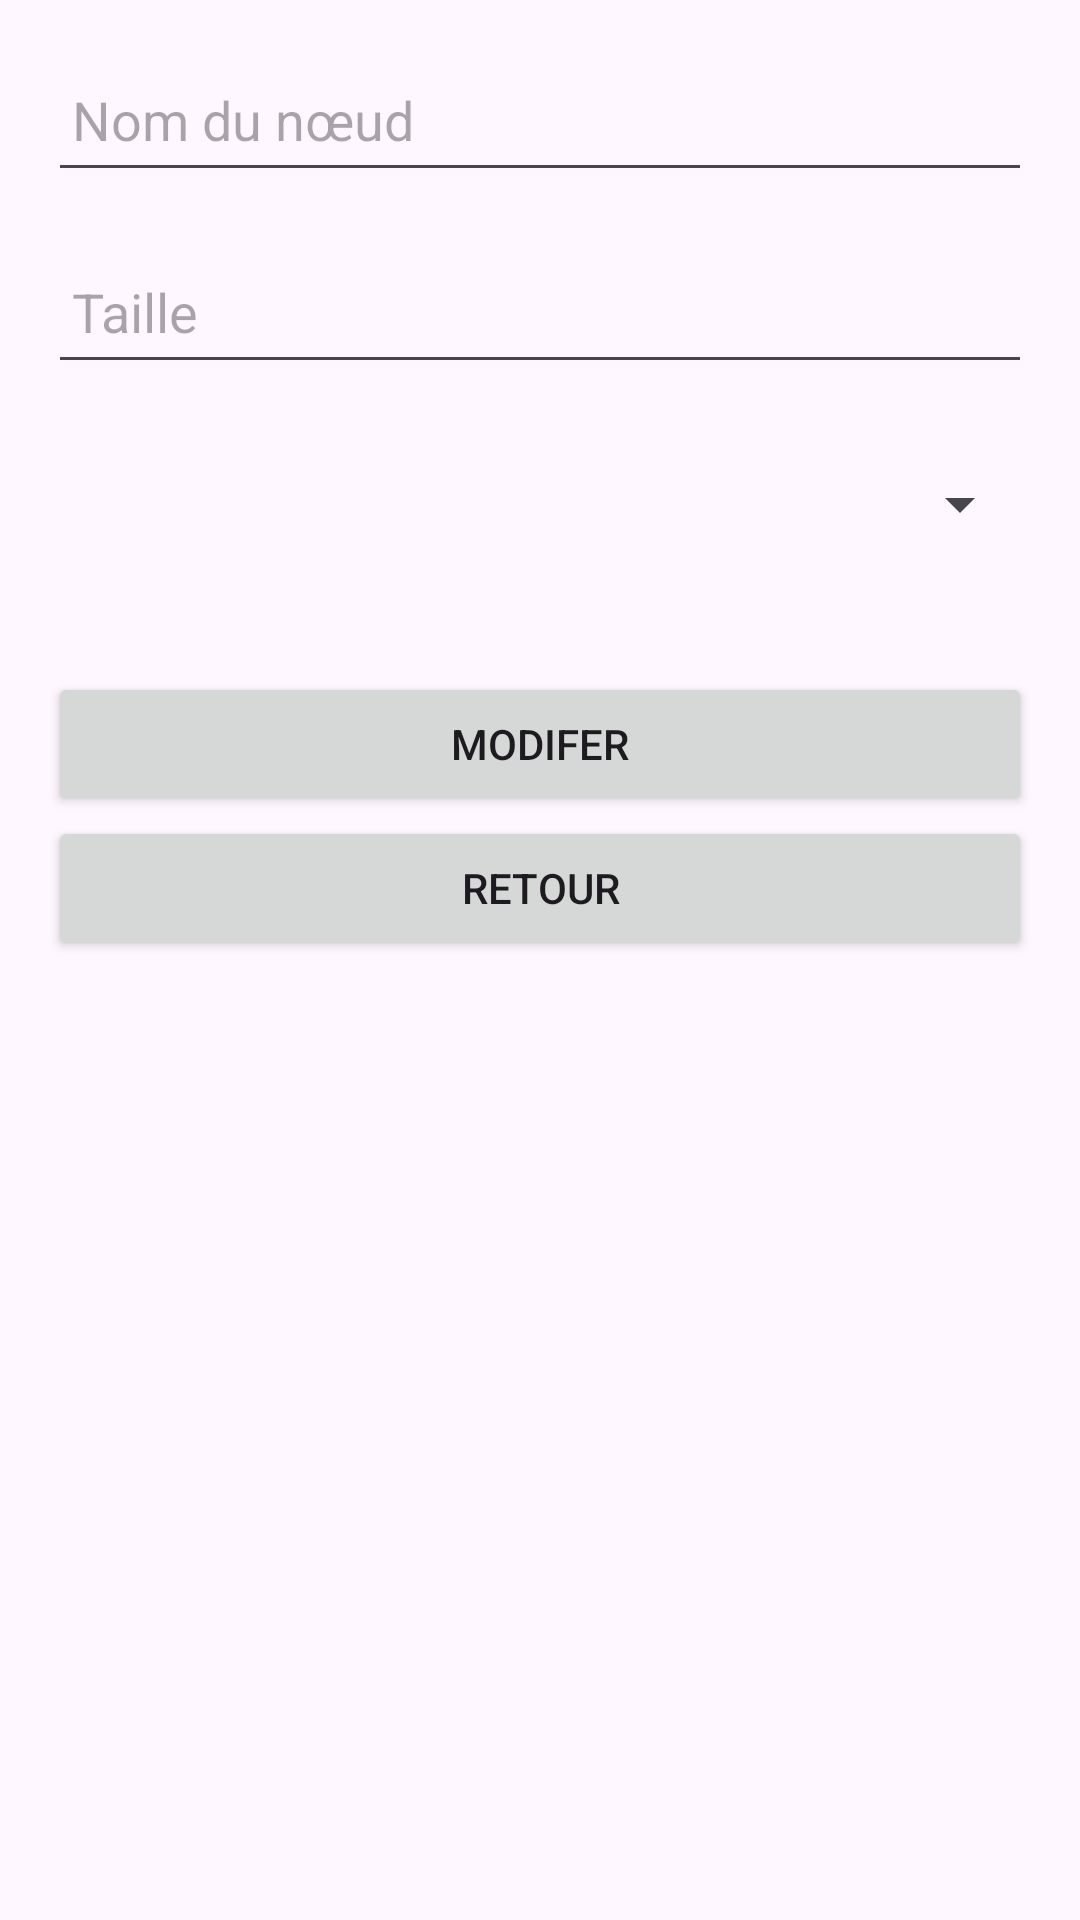

Here is an Android app screen rendered from its layout file. Give the layout XML and the strings, colors and styles it references.
<!-- AndroidManifest.xml: application theme Theme.NetworkFG -->
<!-- res/layout/context_node_modify.xml -->
<LinearLayout xmlns:android="http://schemas.android.com/apk/res/android"
    android:layout_width="match_parent"
    android:layout_height="wrap_content"
    android:orientation="vertical"
    android:padding="16dp">

    <EditText
        android:id="@+id/editTextName"
        android:layout_width="match_parent"
        android:layout_height="wrap_content"
        android:hint="Nom du nœud"
        android:padding="8dp"
        android:layout_marginBottom="16dp"
        android:focusable="true"
        android:focusableInTouchMode="true"
        android:minWidth="200dp"
        android:minHeight="48dp"/>
    <EditText
        android:id="@+id/epaisseurName"
        android:layout_width="match_parent"
        android:layout_height="wrap_content"
        android:hint="Taille"
        android:padding="8dp"
        android:layout_marginBottom="16dp"
        android:focusable="true"
        android:focusableInTouchMode="true"
        android:minWidth="200dp"
        android:minHeight="48dp"/>

    <Spinner
        android:id="@+id/colorSpinner"
        android:layout_width="match_parent"
        android:layout_height="wrap_content"
        android:padding="8dp"
        android:layout_marginBottom="16dp"
        android:focusable="true"
        android:focusableInTouchMode="true"
        android:minWidth="200dp"
        android:minHeight="48dp"/>

    <LinearLayout
        android:layout_width="match_parent"
        android:layout_height="wrap_content"
        android:orientation="vertical"
        android:layout_marginTop="16dp">

        <Button
            android:id="@+id/buttonSave"
            android:layout_width="match_parent"
            android:layout_height="wrap_content"
            android:layout_weight="1"
            android:text="Modifer" />

        <Button
            android:id="@+id/buttonCancel"
            android:layout_width="match_parent"
            android:layout_height="wrap_content"
            android:layout_weight="1"
            android:text="Retour" />
    </LinearLayout>
</LinearLayout>
<!-- resources referenced by this layout -->
<resources>
  <style name="Theme.NetworkFG" parent="Base.Theme.NetworkFG" />
  <style name="Base.Theme.NetworkFG" parent="Theme.Material3.DayNight.NoActionBar">
          
          
          <item name="colorPrimary">@color/almostBlack</item>
          <item name="color">@color/almostWhite</item>
      </style>
  <color name="almostBlack">#111111</color>
  <color name="almostWhite">#E4E6E5</color>
</resources>
